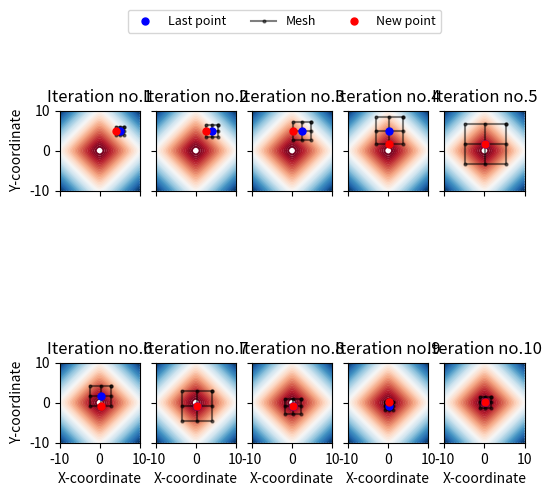

Recreate this plot in Python.
import matplotlib.pyplot as plt
from mpl_toolkits.mplot3d.axes3d import Axes3D
import numpy as np


class DeterministicDFO():

    def __init__(self, alpha, beta, gamma, x0, ncols=2, nrows=2, ms=5):
        """ Global parameters """
        self.pb_dim = np.shape(x0)[0]
        self.x0 = x0
        self.alpha = alpha
        self.beta = beta
        self.ncols = ncols
        self.nrows = nrows
        self.gamma = gamma
        self.ms = ms

        self.plotf()

    def function(self, x):
        return np.sqrt(1 + x[0]**2) + np.sqrt(1 + x[1]**2)

    def generatePSS(self, dim):
        b1 = np.ones((dim, dim))
        b1[1, 1] = -b1[1, 1]
        b2 = -np.ones((dim, dim))
        b2[1, 1] = -b2[1, 1]
        basis = np.concatenate((np.eye(dim), -np.eye(dim), b1, b2), axis=0)
        return basis[..., np.newaxis]

    def plotf(self):
        x = np.linspace(-10, 10, 100)
        y = np.linspace(-10, 10, 100)
        X, Y = np.meshgrid(x, y)
        Z = self.function([X, Y]).T
        self.fig, self.ax = plt.subplots(nrows=self.nrows, ncols=self.ncols, sharex=True, sharey=True, figsize=(6, 6))
        for i in range(self.nrows):
            for j in range(self.ncols):
                self.ax[i][j].contour(X, Y, Z, levels=50, cmap=plt.cm.RdBu, vmin=abs(Z).min(), vmax=abs(Z).max(), zorder=0)
                if(j == 0):
                    self.ax[i][j].set_ylabel("Y-coordinate")
                if(i == self.nrows - 1):
                    self.ax[i][j].set_xlabel("X-coordinate")

    def optimize(self, fitness):
        self.current_x = self.x0
        self.alphas = [self.alpha]
        count = 0
        for k in range(self.nrows):
            for l in range(self.ncols):
                count += 1
                if not k + l:
                    self.ax[k][l].plot(self.current_x[0], self.current_x[1], 'bo', label="Last point", markersize=self.ms, zorder=5)
                else:
                    self.ax[k][l].plot(self.current_x[0], self.current_x[1], 'bo', markersize=self.ms, zorder=5)
                self.PSS = self.generatePSS(self.pb_dim)
                current_f = self.function(self.current_x)[0]
                ite = False
                self.ax[k][l].plot([
                    self.alpha * self.PSS[4][0][0] + self.current_x[0][0],
                    self.alpha * self.PSS[5][0][0] + self.current_x[0][0],
                    self.alpha * self.PSS[6][0][0] + self.current_x[0][0],
                    self.alpha * self.PSS[7][0][0] + self.current_x[0][0],
                    self.alpha * self.PSS[4][0][0] + self.current_x[0][0],
                ], [
                    self.alpha * self.PSS[4][1][0] + self.current_x[1][0],
                    self.alpha * self.PSS[5][1][0] + self.current_x[1][0],
                    self.alpha * self.PSS[6][1][0] + self.current_x[1][0],
                    self.alpha * self.PSS[7][1][0] + self.current_x[1][0],
                    self.alpha * self.PSS[4][1][0] + self.current_x[1][0],
                ], 'k-o', alpha=0.5, markersize=2)
                if not k + l:
                    self.ax[k][l].plot([
                        self.alpha * self.PSS[0][0][0] + self.current_x[0][0],
                        self.alpha * self.PSS[2][0][0] + self.current_x[0][0],
                    ], [
                        self.alpha * self.PSS[0][1][0] + self.current_x[1][0],
                        self.alpha * self.PSS[2][1][0] + self.current_x[1][0],
                    ], 'k-o', alpha=0.5, label="Mesh", markersize=2)
                else:
                    self.ax[k][l].plot([
                        self.alpha * self.PSS[0][0][0] + self.current_x[0][0],
                        self.alpha * self.PSS[2][0][0] + self.current_x[0][0],
                    ], [
                        self.alpha * self.PSS[0][1][0] + self.current_x[1][0],
                        self.alpha * self.PSS[2][1][0] + self.current_x[1][0],
                    ], 'k-o', alpha=0.5, markersize=2)
                self.ax[k][l].plot([
                    self.alpha * self.PSS[1][0][0] + self.current_x[0][0],
                    self.alpha * self.PSS[3][0][0] + self.current_x[0][0],
                ], [
                    self.alpha * self.PSS[1][1][0] + self.current_x[1][0],
                    self.alpha * self.PSS[3][1][0] + self.current_x[1][0],
                ], 'k-o', alpha=0.5, markersize=2)
                # for i in self.PSS:
                #     self.ax[k][l].scatter(self.alpha * self.PSS[:, 0, 0] + self.current_x[0][0], self.alpha * self.PSS[:, 1, 0] + self.current_x[1][0], c='k', s=2)
                for i in self.PSS:
                    temp_x = self.current_x + self.alpha * i
                    if(self.function(temp_x)[0] < current_f):
                        self.current_x = temp_x
                        ite = True
                        break
                if(ite):
                    self.alpha = self.gamma * self.alpha
                else:
                    self.alpha = self.beta * self.alpha
                if not k + l:
                    self.ax[k][l].plot(self.current_x[0], self.current_x[1], 'ro', label="New point", markersize=self.ms, zorder=5)
                else:
                    self.ax[k][l].plot(self.current_x[0], self.current_x[1], 'ro', markersize=self.ms, zorder=5)
                self.ax[k][l].set_title("Iteration no." + str(count))
                self.ax[k][l].set(adjustable='box', aspect='equal')
                self.alphas += [self.alpha]
        self.fig.legend(ncol=3, loc='upper center', bbox_to_anchor=(0.5, 0.95), prop={'size': 9})


if __name__ == '__main__':
    Opti = DeterministicDFO(1, 0.5, 1.5, np.array([[5], [5]]), 5, 2)
    Opti.optimize(1e-5)
    plt.show()
